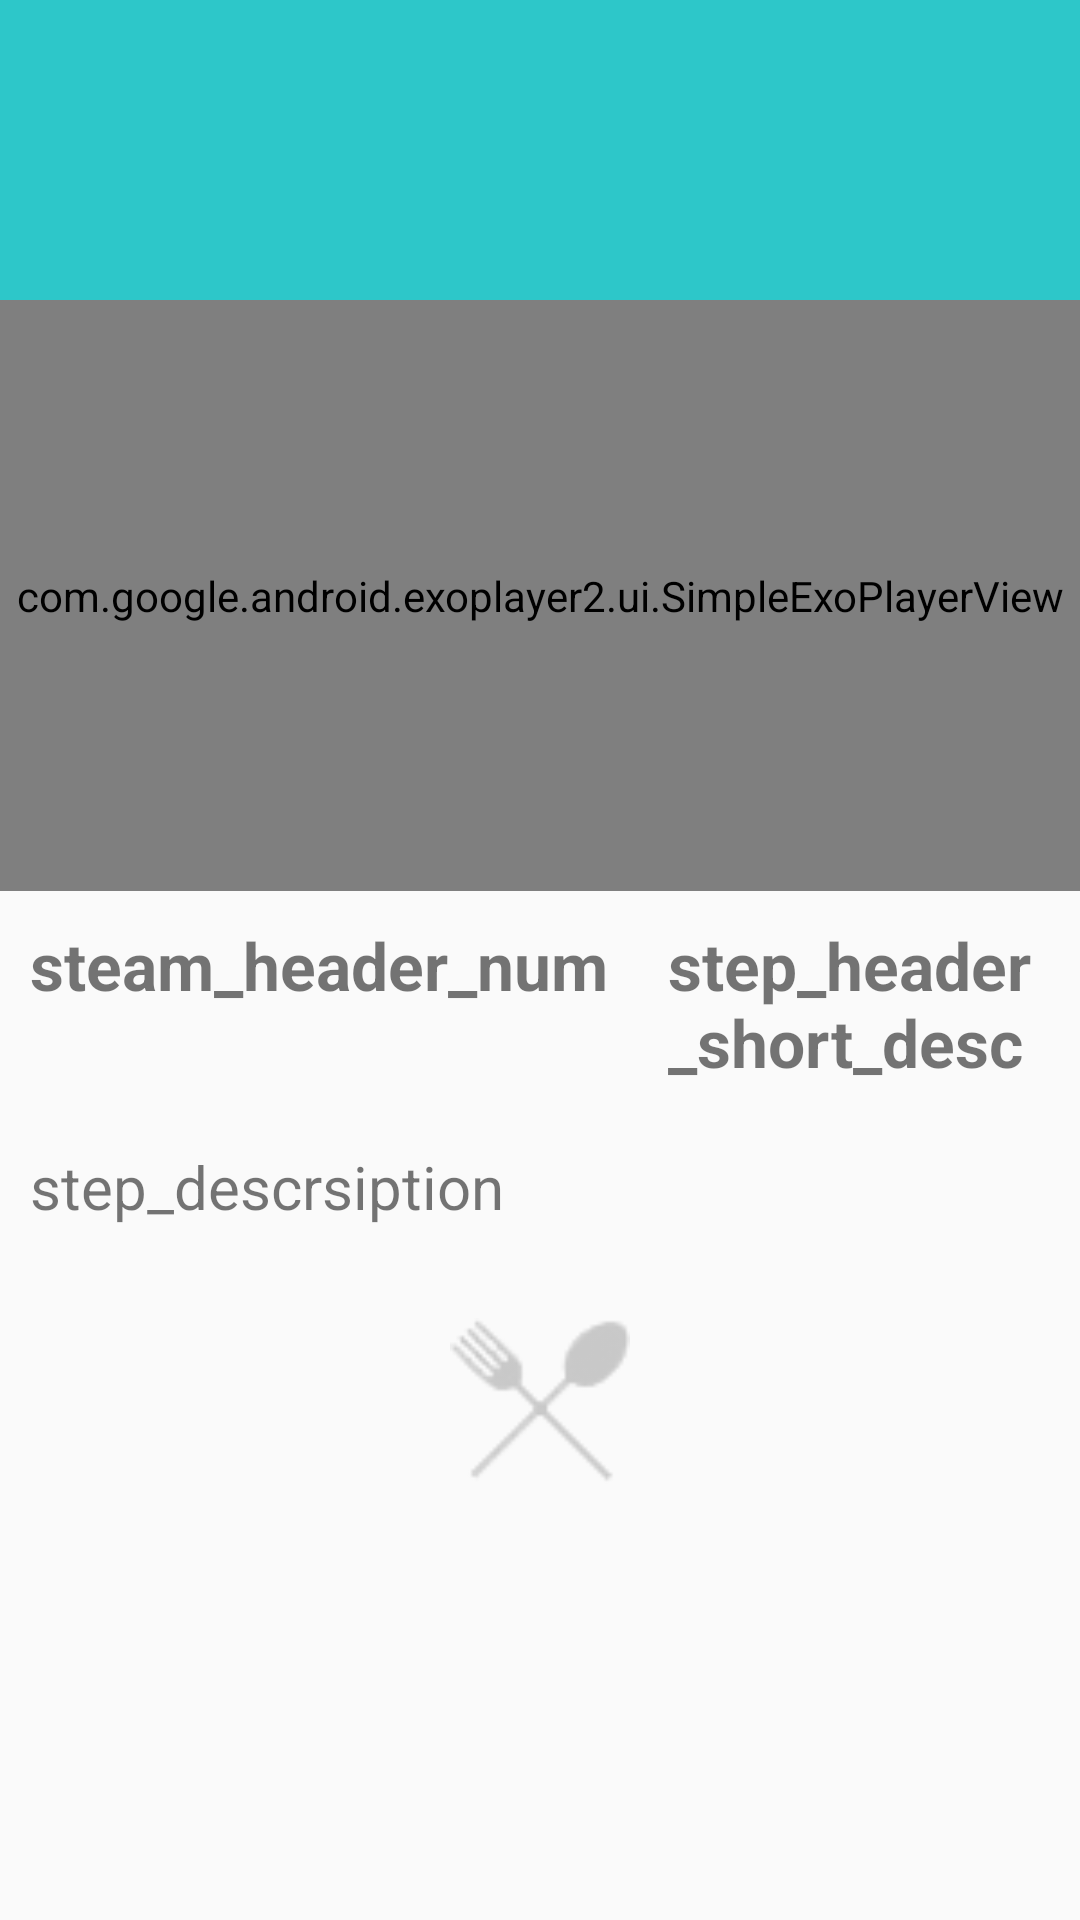

Write the Android layout XML for this screen, with the resource values it uses.
<!-- AndroidManifest.xml: application theme AppTheme -->
<!-- res/layout/activity_step.xml -->
<?xml version="1.0" encoding="utf-8"?>
<ScrollView xmlns:android="http://schemas.android.com/apk/res/android"
    android:id="@+id/scrollViewStep"
    android:layout_width="match_parent"
    android:layout_height="match_parent"
    android:clipToPadding="false"
    android:fillViewport="true"
>

    <LinearLayout xmlns:android="http://schemas.android.com/apk/res/android"
        android:id="@+id/ll_step"
        android:layout_width="match_parent"
        android:layout_height="wrap_content"
        android:orientation="vertical"
        >

        <TextView
            android:id="@+id/step_recipe_title"
            android:layout_width="match_parent"
            android:layout_height="100dp"
            android:background="@color/titleBack"
            android:fontFamily="sans-serif-light"
            android:gravity="bottom"
            android:paddingBottom="8dp"
            android:paddingLeft="8dp"
            android:textColor="@color/white"
            android:textSize="30sp"
            android:textStyle="bold" />

        <com.google.android.exoplayer2.ui.SimpleExoPlayerView
            android:id="@+id/playerView"
            android:layout_width="match_parent"
            android:layout_height="197dp" />

    <LinearLayout xmlns:android="http://schemas.android.com/apk/res/android"
        android:id="@+id/ll_step_detail"
        android:layout_width="match_parent"
        android:layout_height="wrap_content"
        android:orientation="horizontal">

        <TextView
            android:id="@+id/step_header_num"
            android:layout_width="wrap_content"
            android:layout_height="wrap_content"
            android:fontFamily="sans-serif-bold"
            android:padding="10dp"
            android:text="steam_header_num"
            android:textSize="22sp"
            android:textStyle="bold" />

        <TextView
            android:id="@+id/step_header_short_desc"
            android:layout_width="wrap_content"
            android:layout_height="wrap_content"
            android:fontFamily="sans-serif-bold"
            android:padding="10dp"
            android:text="step_header_short_desc"
            android:textSize="22sp"
            android:textStyle="bold" />

    </LinearLayout>

        <TextView
            android:id="@+id/step_description"
            android:layout_width="wrap_content"
            android:layout_height="wrap_content"
            android:fontFamily="sans-serif"
            android:padding="10dp"
            android:text="step_descrsiption"
            android:textSize="20sp" />

        
        <LinearLayout xmlns:android="http://schemas.android.com/apk/res/android"
            android:layout_width="match_parent"
            android:layout_height="wrap_content"
            android:orientation="horizontal"
            android:padding="8dp">

            <RelativeLayout xmlns:android="http://schemas.android.com/apk/res/android"
                android:layout_width="match_parent"
                android:layout_height="wrap_content"
                android:orientation="horizontal"
                android:padding="10dp">

            <ImageButton
                android:layout_width="70dp"
                android:layout_height="70dp"
                android:id="@+id/prev_arrow_button"
                android:background="@drawable/arrow_left"
                android:layout_centerVertical="true"
                android:visibility="gone"
                />

                <TextView
                    android:id="@+id/prev_step_title"
                    android:layout_width="wrap_content"
                    android:layout_height="wrap_content"
                    android:fontFamily="sans-serif-bold"
                    android:padding="10dp"
                    android:text="prev_step_title"
                    android:layout_toRightOf="@+id/prev_arrow_button"
                    android:textSize="22sp"
                    android:textStyle="bold"
                    android:layout_centerVertical="true"
                    android:visibility="gone" />

                <ImageView
                    android:id="@+id/recipe_bullet"
                    android:src="@drawable/food_bullet"
                    android:layout_width="60dp"
                    android:layout_height="60dp"
                    android:layout_centerHorizontal="true"
                    android:layout_centerVertical="true"
                    android:alpha="0.2"
                    />

            <TextView
                android:id="@+id/next_step_title"
                android:layout_width="wrap_content"
                android:layout_height="wrap_content"
                android:fontFamily="sans-serif-bold"
                android:padding="10dp"
                android:text="next_step_title"
                android:layout_toLeftOf="@+id/next_arrow_button"
                android:layout_centerVertical="true"
                android:textSize="22sp"
                android:textStyle="bold"
                android:visibility="gone" />

            <ImageButton
                android:layout_width="70dp"
                android:layout_height="70dp"
                android:id="@+id/next_arrow_button"
                android:background="@drawable/arrow_right"
                android:visibility="gone"
                android:layout_alignParentRight="true"
                android:layout_alignParentEnd="true"
                android:layout_centerVertical="true"
                />

            </RelativeLayout>

        </LinearLayout>

    </LinearLayout>
</ScrollView>
<!-- resources referenced by this layout -->
<resources>
  <color name="titleBack">#2dc7c9</color>
  <color name="white">#FFFFFF</color>
  <!-- drawable arrow_left: png bitmap (drawable-xxhdpi, 47141 bytes) -->
  <!-- drawable food_bullet: png bitmap (drawable, 1926 bytes) -->
  <style name="AppTheme" parent="Theme.AppCompat.Light.DarkActionBar">
          
          <item name="colorPrimary">@color/actionbarcolor</item>
          <item name="colorPrimaryDark">@color/colorPrimaryDark</item>
          <item name="colorAccent">@color/colorAccent</item>
      </style>
  <color name="actionbarcolor">#ee8253</color>
  <color name="colorPrimaryDark">#303F9F</color>
  <color name="colorAccent">#FF4081</color>
</resources>
